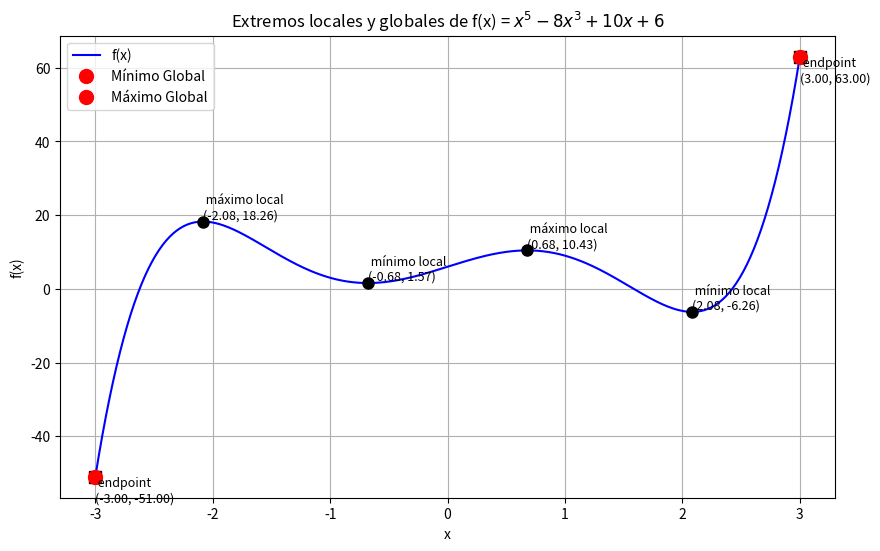

Write the Python code that produced this figure. (Note: this script raises an exception after producing the figure.)
import numpy as np
import matplotlib.pyplot as plt

# =============================================================================
# Definición de la función y sus derivadas
# =============================================================================


def f(x):
    """
    Función original: f(x) = x^5 - 8x^3 + 10x + 6
    """
    return x**5 - 8*x**3 + 10*x + 6


def f_prime(x):
    """
    Primera derivada de f(x): f'(x) = 5x^4 - 24x^2 + 10
    """
    return 5*x**4 - 24*x**2 + 10


def f_double_prime(x):
    """
    Segunda derivada de f(x): f''(x) = 20x^3 - 48x
    """
    return 20*x**3 - 48*x

# =============================================================================
# Implementación del método de Newton-Raphson
# =============================================================================


def newton_raphson(x0, alpha=0.6, tol=1e-6, max_iter=10000):
    x = x0  # valor inicial
    for i in range(max_iter):
        deriv = f_prime(x)  # calcular f'(x)
        deriv2 = f_double_prime(x)  # calcular f''(x)
        # Si la derivada es muy pequeña, consideramos convergencia
        if abs(deriv) < tol:
            break
        # Evitar división por cero en la segunda derivada
        if deriv2 == 0:
            print("La segunda derivada es cero. No se puede continuar la iteración.")
            break
        x = x - alpha * (deriv / deriv2)  # actualizar x
    return x, i  # retornar el extremo y el número de iteraciones

# =============================================================================
# Función para graficar la función, puntos críticos y extremos
# =============================================================================


def graficar_resultados():
    """
    Realiza lo siguiente:
    - Aplica el método de Newton-Raphson para distintos puntos iniciales.
    - Identifica los puntos críticos y los clasifica según la segunda derivada.
    - Considera también los extremos del intervalo [-3, 3] para determinar
      los extremos globales.
    - Genera y guarda una gráfica de f(x) con:
        • La curva de la función.
        • Los puntos críticos (mínimos y máximos locales).
        • Los extremos del intervalo.
        • La resaltes del mínimo y máximo global.
    """
    # Selección de 13 puntos iniciales equidistantes en el intervalo [-3, 3]
    initial_points = np.linspace(-3, 3, 13)
    results = []

    print("Resultados de Newton-Raphson para diferentes x0:")
    # Aplicación del método para cada valor inicial
    for x0 in initial_points:
        x_star, iterations = newton_raphson(x0, alpha=1.0)
        results.append((x_star, f(x_star), iterations))
        print(
            f"x0 = {x0:5.2f} -> x* = {x_star:8.6f}, f(x*) = {f(x_star):8.6f}, iter = {iterations}")

    # Eliminar duplicados: diferentes x0 pueden converger al mismo punto crítico
    unique_points = {}
    for x_val, fx_val, iters in results:
        key = round(x_val, 6)
        unique_points[key] = (x_val, fx_val, iters)
    unique_points = list(unique_points.values())

    # Clasificar cada punto crítico utilizando f''(x)
    critical_points = []
    for x_val, fx_val, iters in unique_points:
        second_deriv = f_double_prime(x_val)
        if second_deriv > 0:
            tipo = "mínimo local"
        elif second_deriv < 0:
            tipo = "máximo local"
        else:
            continue
        critical_points.append((x_val, fx_val, tipo))

    # Considerar los extremos del intervalo [-3, 3] como candidatos a extremos globales
    endpoints = [(-3, f(-3)), (3, f(3))]

    # Combinar los puntos críticos y los extremos para evaluar los extremos globales
    candidates = critical_points + [(x, fx, 'endpoint')
                                    for (x, fx) in endpoints]

    # Determinar el mínimo y el máximo global entre los candidatos
    global_min = min(candidates, key=lambda item: item[1])
    global_max = max(candidates, key=lambda item: item[1])

    # Mostrar los resultados obtenidos en la consola
    print("\nPuntos críticos encontrados:")
    for x_val, fx_val, t in critical_points:
        print(f"x = {x_val:8.6f}, f(x) = {fx_val:8.6f} -> {t}")

    print("\nPuntos extremos del intervalo [-3, 3]:")
    for x_val, fx_val in endpoints:
        print(f"x = {x_val:8.6f}, f(x) = {fx_val:8.6f} -> endpoint")

    print(
        f"\nEl mínimo global es: x = {global_min[0]:8.6f}, f(x) = {global_min[1]:8.6f}")
    print(
        f"El máximo global es: x = {global_max[0]:8.6f}, f(x) = {global_max[1]:8.6f}")

    # =============================================================================
    # Generación de la gráfica
    # =============================================================================

    # Creación de un conjunto denso de puntos para graficar f(x)
    x_vals = np.linspace(-3, 3, 400)
    y_vals = f(x_vals)

    # Crear la figura con un tamaño personalizado
    plt.figure(figsize=(10, 6))
    # Graficar la función f(x)
    plt.plot(x_vals, y_vals, label="f(x)", color="blue")

    # Graficar los puntos críticos (mínimos y máximos locales) con marcador circular negro
    for (x_val, fx_val, tipo) in critical_points:
        plt.plot(x_val, fx_val, 'ko', markersize=8)
        plt.text(x_val, fx_val, f" {tipo}\n({x_val:.2f}, {fx_val:.2f})",
                 fontsize=9, verticalalignment='bottom')

    # Graficar los extremos del intervalo con marcador cuadrado negro
    for (x_val, fx_val) in endpoints:
        plt.plot(x_val, fx_val, 'ks', markersize=8)
        plt.text(x_val, fx_val, f" endpoint\n({x_val:.2f}, {fx_val:.2f})",
                 fontsize=9, verticalalignment='top')

    # Resaltar el mínimo y el máximo global con marcadores rojos
    plt.plot(global_min[0], global_min[1], 'ro',
             markersize=10, label="Mínimo Global")
    plt.plot(global_max[0], global_max[1], 'ro',
             markersize=10, label="Máximo Global")

    # Configuración de etiquetas, título y leyenda de la gráfica
    plt.xlabel("x")
    plt.ylabel("f(x)")
    plt.title("Extremos locales y globales de f(x) = $x^5 - 8x^3 + 10x + 6$")
    plt.legend()
    plt.grid(True)

    # Guardar la gráfica en un archivo PNG y mostrarla
    plt.savefig('plots/problema_2.png')
    plt.show()


def main():
    """
    Función principal que ejecuta el algoritmo:
    1. Aplica Newton-Raphson para distintos puntos iniciales.
    2. Determina los puntos críticos y extremos globales en el intervalo [-3, 3].
    3. Genera la gráfica de f(x) con la información obtenida.

    Análisis breve de los resultados:
    - Se identifican dos mínimos locales y dos máximos locales obtenidos mediante Newton-Raphson.
    - Al incluir los extremos del intervalo [-3, 3] se observa que:
        • El mínimo global se encuentra en x = -3 con f(x) = -51.
        • El máximo global se encuentra en x = 3 con f(x) = 63.
    - Esto resalta la importancia de considerar los extremos del intervalo en problemas de optimización.
    """
    graficar_resultados()


# Punto de entrada del programa
if __name__ == "__main__":
    main()


"""
Resultados de Newton-Raphson para diferentes x0:
    x0 = -3.00 -> x* = -2.083044, f(x*) = 18.258776, iter = 6
    x0 = -2.50 -> x* = -2.083044, f(x*) = 18.258776, iter = 5
    x0 = -2.00 -> x* = -2.083044, f(x*) = 18.258776, iter = 4
    x0 = -1.50 -> x* = 2.083044, f(x*) = -6.258776, iter = 6
    x0 = -1.00 -> x* = -0.678917, f(x*) = 1.570047, iter = 3
    x0 = -0.50 -> x* = -0.678917, f(x*) = 1.570047, iter = 3
    La segunda derivada es cero. No se puede continuar la iteración.
    x0 =  0.00 -> x* = 0.000000, f(x*) = 6.000000, iter = 0
    x0 =  0.50 -> x* = 0.678917, f(x*) = 10.429953, iter = 3
    x0 =  1.00 -> x* = 0.678917, f(x*) = 10.429953, iter = 3
    x0 =  1.50 -> x* = -2.083044, f(x*) = 18.258776, iter = 6
    x0 =  2.00 -> x* = 2.083044, f(x*) = -6.258776, iter = 4
    x0 =  2.50 -> x* = 2.083044, f(x*) = -6.258776, iter = 5
    x0 =  3.00 -> x* = 2.083044, f(x*) = -6.258776, iter = 6

Puntos críticos encontrados:
    x = -2.083044, f(x) = 18.258776 -> máximo local
    x = 2.083044, f(x) = -6.258776 -> mínimo local
    x = -0.678917, f(x) = 1.570047 -> mínimo local
    x = 0.678917, f(x) = 10.429953 -> máximo local

Puntos extremos del intervalo [-3, 3]:
    x = -3.000000, f(x) = -51.000000 -> endpoint
    x = 3.000000, f(x) = 63.000000 -> endpoint

    El mínimo global es: x = -3.000000, f(x) = -51.000000
    El máximo global es: x = 3.000000, f(x) = 63.000000
"""
